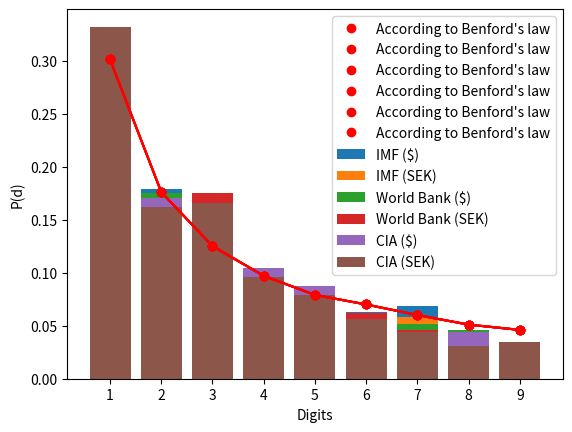

The matplotlib source for this figure:
from matplotlib import pyplot as plt
import numpy as np

def probabilityfier(lista):
    summa = 0
    counter = 0
    for element in lista:
        summa += element
    for element in lista:
        prob = float(float(element)/summa)
        lista[counter] = prob
        counter += 1
    return lista

def mse(lista1, lista2):
    summan = 0
    for n in range(len(lista1)):
        difference = float(lista1[n])-float(lista2[n])
        summan += float(difference**2)
    mse = summan / len(lista1)
    return mse

def rmse(lista1, lista2):
    summan = 0
    for n in range(len(lista1)):
        difference = float(lista1[n])-float(lista2[n])
        summan += float(difference**2)
    mse = summan / len(lista1)
    rmse = mse**(0.5)
    return rmse

def medel(lista1,lista2,lista3,lista4,lista5,lista6):
    medelvärden = []
    counter = 0
    for n in lista1:
        temp = 0
        temp += lista1[counter]
        temp += lista2[counter]
        temp += lista3[counter]
        temp += lista4[counter]
        temp += lista5[counter]
        temp += lista6[counter]
        counter += 1
        medelvärde = temp/6
        medelvärden.append(medelvärde)
    return medelvärden

def std(medelvärden,prob1a,prob2a,prob3a,prob4a,prob5a,prob6a):
    stdvs = []
    counter = 0
    for n in medelvärden:
        summa = 0
        summa += (medelvärden[counter]-prob1a[counter])**2
        summa += (medelvärden[counter]-prob2a[counter])**2
        summa += (medelvärden[counter]-prob3a[counter])**2
        summa += (medelvärden[counter]-prob4a[counter])**2
        summa += (medelvärden[counter]-prob5a[counter])**2
        summa += (medelvärden[counter]-prob6a[counter])**2
        counter += 1
        stdv = np.sqrt((summa/5))
        stdvs.append(stdv)
    return stdvs
        


digits = [1,2,3,4,5,6,7,8,9]
dataset1 = [59, 34, 29, 17, 15, 12, 13, 6, 5]
dataset2 = [61, 31, 33, 18, 13, 11, 11, 7, 5]
dataset3 = [63, 34, 27, 20, 16, 9, 10, 9, 6]
dataset4 = [64, 31, 34, 15, 16, 12, 9, 8, 5]
dataset5 = [72, 39, 35, 24, 20, 12, 10, 10, 7]
dataset6 = [76, 37, 38, 22, 18, 13, 10, 7, 8]

prob1 = probabilityfier(dataset1)
prob2 = probabilityfier(dataset2)
prob3 = probabilityfier(dataset3)
prob4 = probabilityfier(dataset4)
prob5 = probabilityfier(dataset5)
prob6 = probabilityfier(dataset6)

benfordsprob = [0.301, 0.176, 0.125, 0.097, 0.079, 0.070, 0.060, 0.051, 0.046]

medelvärden = medel(prob1,prob2,prob3,prob4,prob5,prob6)
stdvs = std(medelvärden,prob1,prob2,prob3,prob4,prob5,prob6)
print("medelvärdena är ",medelvärden)
print("\n")
print("standardavvikelsen for siffra n mot medelvärdet för siffra n är ", stdvs)

for n in range(1,10):
    print(np.log10(1+(1/n)), "\n")


'''
print("mse1 ",mse(prob1,benfordsprob))
print("mse2 ",mse(prob2,benfordsprob))
print("mse3 ",mse(prob3,benfordsprob))
print("mse4 ",mse(prob4,benfordsprob))
print("mse5 ",mse(prob5,benfordsprob))
print("mse6 ",mse(prob6,benfordsprob))
print("\n")
print("rmse1 ",rmse(prob1,benfordsprob))
print("rmse2 ",rmse(prob2,benfordsprob))
print("rmse3 ",rmse(prob3,benfordsprob))
print("rmse4 ",rmse(prob4,benfordsprob))
print("rmse5 ",rmse(prob5,benfordsprob))
print("rmse6 ",rmse(prob6,benfordsprob))
print("\n")
print("rmse1 as percentage of mean1 ",rmse(prob1,benfordsprob)/(sum(prob1)/len(prob1)))
print("rmse2 as percentage of mean2 ",rmse(prob2,benfordsprob)/(sum(prob2)/len(prob2)))
print("rmse3 as percentage of mean3 ",rmse(prob3,benfordsprob)/(sum(prob3)/len(prob3)))
print("rmse4 as percentage of mean4 ",rmse(prob4,benfordsprob)/(sum(prob4)/len(prob4)))
print("rmse5 as percentage of mean5 ",rmse(prob5,benfordsprob)/(sum(prob5)/len(prob5)))
print("rmse6 as percentage of mean6 ",rmse(prob6,benfordsprob)/(sum(prob6)/len(prob6)))
'''

plt.bar(digits, prob1, label="IMF ($)")
plt.plot(digits, benfordsprob,"ro", label="According to Benford's law")
plt.plot(digits, benfordsprob,"r-")
plt.xticks(digits, ["1","2","3","4","5","6","7","8","9"])
plt.xlabel("Digits")
plt.ylabel("P(d)")
plt.legend()
plt.show()

plt.bar(digits, prob2, label="IMF (SEK)")
plt.plot(digits, benfordsprob,"ro", label="According to Benford's law")
plt.plot(digits, benfordsprob,"r-")
plt.xticks(digits, ["1","2","3","4","5","6","7","8","9"])
plt.xlabel("Digits")
plt.ylabel("P(d)")
plt.legend()
plt.show()

plt.bar(digits, prob3, label="World Bank ($)")
plt.plot(digits, benfordsprob,"ro", label="According to Benford's law")
plt.plot(digits, benfordsprob,"r-")
plt.xticks(digits, ["1","2","3","4","5","6","7","8","9"])
plt.xlabel("Digits")
plt.ylabel("P(d)")
plt.legend()
plt.show()

plt.bar(digits, prob4, label="World Bank (SEK)")
plt.plot(digits, benfordsprob,"ro", label="According to Benford's law")
plt.plot(digits, benfordsprob,"r-")
plt.xlabel("Digits")
plt.xticks(digits, ["1","2","3","4","5","6","7","8","9"])
plt.ylabel("P(d)")
plt.legend()
plt.show()

plt.bar(digits, prob5, label="CIA ($)")
plt.plot(digits, benfordsprob,"ro", label="According to Benford's law")
plt.plot(digits, benfordsprob,"r-")
plt.xticks(digits, ["1","2","3","4","5","6","7","8","9"])
plt.xlabel("Digits")
plt.ylabel("P(d)")
plt.legend()
plt.show()

plt.bar(digits, prob6, label="CIA (SEK)")
plt.plot(digits, benfordsprob,"ro", label="According to Benford's law")
plt.plot(digits, benfordsprob,"r-")
plt.xticks(digits, ["1","2","3","4","5","6","7","8","9"])
plt.xlabel("Digits")
plt.ylabel("P(d)")
plt.legend()
plt.show()
